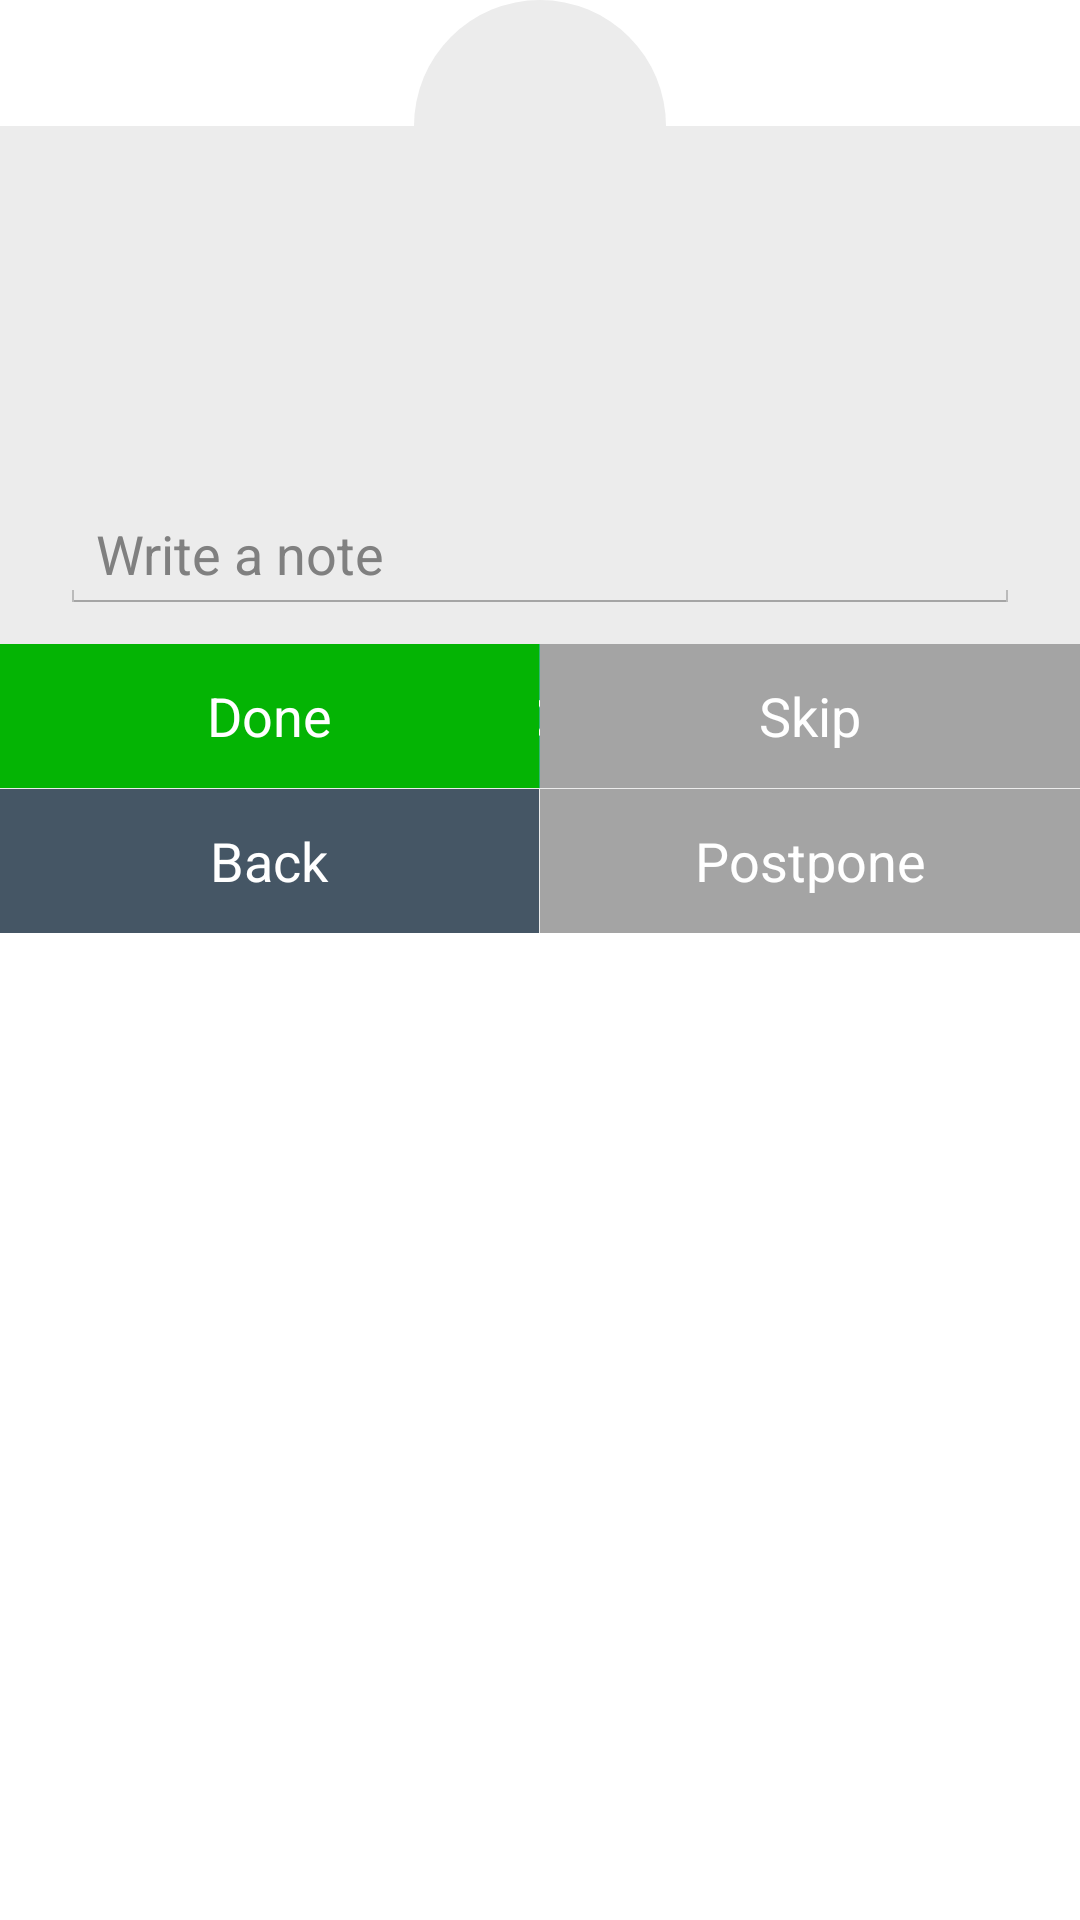

Reconstruct the res/layout file that produces this screen, plus the resources it refers to.
<!-- AndroidManifest.xml: application theme MyTheme -->
<!-- res/layout/alarm_dialog.xml -->
<?xml version="1.0" encoding="utf-8"?>
<RelativeLayout xmlns:android="http://schemas.android.com/apk/res/android"
    android:layout_width="match_parent"
    android:layout_height="wrap_content"
	android:layout_marginLeft="20dip"
	android:layout_marginRight="20dip">

    <View
        android:id="@+id/blank_box"
        android:layout_width="match_parent"
        android:layout_height="42dip"
        android:layout_alignParentLeft="true"
        android:layout_alignParentTop="true"
        android:alpha="0" />

    <View
        android:id="@+id/dialog_border"
        android:layout_alignTop="@id/blank_box"
        android:layout_height="84dip"
        android:layout_width="84dip"
        android:layout_centerHorizontal="true"
        android:background="@drawable/border"/>
        

    <RelativeLayout
        android:layout_width="match_parent"
        android:layout_height="wrap_content"
        android:layout_below="@id/blank_box"
        android:background="#ECECEC" >

        <TextView
            android:id="@+id/dialog_title"
            android:layout_width="wrap_content"
            android:layout_height="wrap_content"
			android:layout_alignParentTop="true"
			android:layout_marginTop="50dip"
            android:layout_centerHorizontal="true"
            android:textSize="16sp"
            android:textStyle="bold" />

        <TextView
            android:id="@+id/dialog_message"
            android:layout_width="wrap_content"
            android:layout_height="wrap_content"
            android:layout_alignParentLeft="true"
            android:layout_below="@id/dialog_title"
            android:layout_centerHorizontal="true"
            android:layout_marginLeft="20dip"
            android:layout_marginRight="20dip"
            android:layout_marginTop="10dip"
            android:textSize="16sp" />

        <EditText
            android:id="@+id/dialog_add_note"
            android:layout_width="match_parent"
            android:layout_height="wrap_content"
            android:layout_below="@id/dialog_message"
            android:layout_marginLeft="20dip"
            android:layout_marginRight="20dip"
            android:layout_marginTop="20dip"
            android:hint="@string/dialog_note_hint"
            android:textSize="18sp" />

        <LinearLayout
            android:id="@+id/dialog_buttons"
            android:layout_width="match_parent"
            android:layout_height="wrap_content"
            android:layout_below="@id/dialog_add_note"
            android:layout_marginTop="10dip"
            android:orientation="vertical" >

            <Button
                android:id="@+id/dialog_done"
                android:layout_width="match_parent"
                android:layout_height="wrap_content"
                android:layout_marginBottom="1px"
                android:background="#33B679"
                android:paddingBottom="7dip"
                android:paddingTop="7dip"
                android:text="@string/mark_as_complete"
                android:textColor="#FFFFFF"
                android:textSize="18sp" />

            <LinearLayout
                android:id="@+id/dialog_more_buttons"
                android:layout_width="match_parent"
                android:layout_height="wrap_content"
                android:orientation="horizontal" >

                <Button
                    android:id="@+id/dialog_cancel"
                    android:layout_width="0dip"
                    android:layout_height="wrap_content"
                    android:layout_marginRight="1px"
                    android:layout_weight="1"
                    android:background="#455665"
                    android:paddingBottom="7dip"
                    android:paddingTop="7dip"
                    android:text="@string/dialog_back"
                    android:textColor="#FFFFFF"
                    android:textSize="18sp" />

                <Button
                    android:id="@+id/dialog_delay"
                    android:layout_width="0dip"
                    android:layout_height="wrap_content"
                    android:layout_weight="1"
                    android:background="#A4A4A4"
                    android:paddingBottom="7dip"
                    android:paddingTop="7dip"
                    android:text="@string/delay"
                    android:textColor="#FFFFFF"
                    android:textSize="18sp" />
            </LinearLayout>
        </LinearLayout>

        <LinearLayout
            android:id="@+id/dialog_habit_buttons"
            android:layout_width="match_parent"
            android:layout_height="wrap_content"
            android:layout_below="@id/dialog_add_note"            
            android:layout_marginTop="10dip"
            android:orientation="horizontal" >

            <Button
                android:id="@+id/dialog_habit_done"
                android:layout_width="0dip"
                android:layout_height="wrap_content"
                android:layout_marginRight="1px"
                android:layout_weight="1"
                android:background="#04B404"
                android:paddingBottom="7dip"
                android:paddingTop="7dip"
                android:text="@string/dialog_done"
                android:textColor="#FFFFFF"
                android:textSize="18sp" />

            <Button
                android:id="@+id/dialog_habit_skip"
                android:layout_width="0dip"
                android:layout_height="wrap_content"
                android:layout_weight="1"
                android:background="#A4A4A4"
                android:paddingBottom="7dip"
                android:paddingTop="7dip"
                android:text="@string/skip"
                android:textColor="#FFFFFF"
                android:textSize="18sp" />
        </LinearLayout>
    </RelativeLayout>
    
            
    <ImageView
        android:id="@+id/dialog_icon"
        android:layout_width="80dip"
        android:layout_height="90dip"
        android:layout_alignTop="@id/blank_box"
        android:layout_marginTop="2dip"
        android:layout_centerHorizontal="true"
        android:scaleType="centerInside" />

</RelativeLayout>
<!-- resources referenced by this layout -->
<resources>
  <!-- drawable border (drawable-hdpi) -->
  <?xml version="1.0" encoding="utf-8"?>
  <shape xmlns:android="http://schemas.android.com/apk/res/android"
  	android:shape="oval">
      
      <size android:width="84dip"
          android:height="84dip"/>
      
      <solid android:color="#ECECEC"/>
  
  </shape>
  <string name="delay">Postpone</string>
  <string name="dialog_back">Back</string>
  <string name="dialog_done">Done</string>
  <string name="dialog_note_hint">Write a note</string>
  <string name="mark_as_complete">Mark As Complete</string>
  <string name="skip">Skip</string>
  <style name="MyTheme" parent="@android:style/Theme.Holo.Light">
          <item name="vpiTabPageIndicatorStyle">@style/MyTabPageIndicator</item>
          <item name="android:actionBarStyle">@style/MyActionBar</item>
          <item name="android:actionMenuTextColor">#4B4B4B</item>
          
          <item name="android:windowContentOverlay">@drawable/title_bar_shadow</item>
          
          <item name="android:homeAsUpIndicator">@drawable/action_previous_item_dark</item>
          <item name="android:actionOverflowButtonStyle">@style/OverFlow</item>
      </style>
  <style name="MyTabPageIndicator" parent="Widget.TabPageIndicator">
          <item name="android:textSize">15sp</item>
          <item name="android:textColor">#4B4B4B</item>
      </style>
  <style name="MyActionBar" parent="@android:style/Widget.Holo.Light.ActionBar">
          <item name="android:background">#E5E5E5</item>
          <item name="android:titleTextStyle">@style/MyActionBarTitleText</item>
          <item name="android:itemTextAppearance">@style/MyTextAppearance</item>
      </style>
  <style name="OverFlow" parent="@android:style/Widget.Holo.ActionButton.Overflow">
          <item name="android:src">@drawable/action_overflow</item>
      </style>
  <style name="MyActionBarTitleText" parent="@android:style/TextAppearance.Holo.Widget.ActionBar.Title">
          <item name="android:textColor">#4B4B4B</item>
      </style>
  <style name="MyTextAppearance">
          <item name="android:textColor">#4B4B4B</item>
      </style>
</resources>
